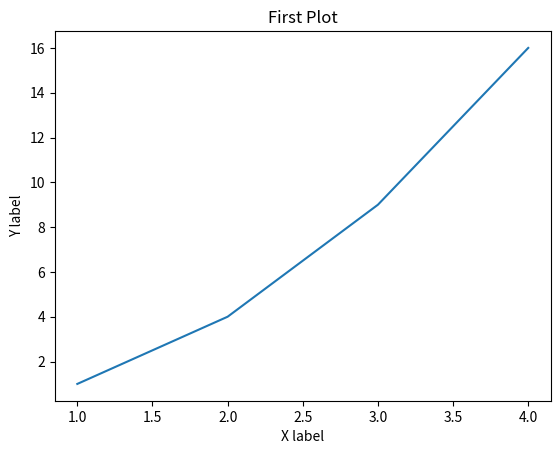

Reproduce this figure in Python.
import matplotlib.pyplot as plt
import numpy as np

plt.plot([1,2,3,4],[1,4,9,16])
plt.title("First Plot")
plt.xlabel("X label")
plt.ylabel("Y label")
plt.show()